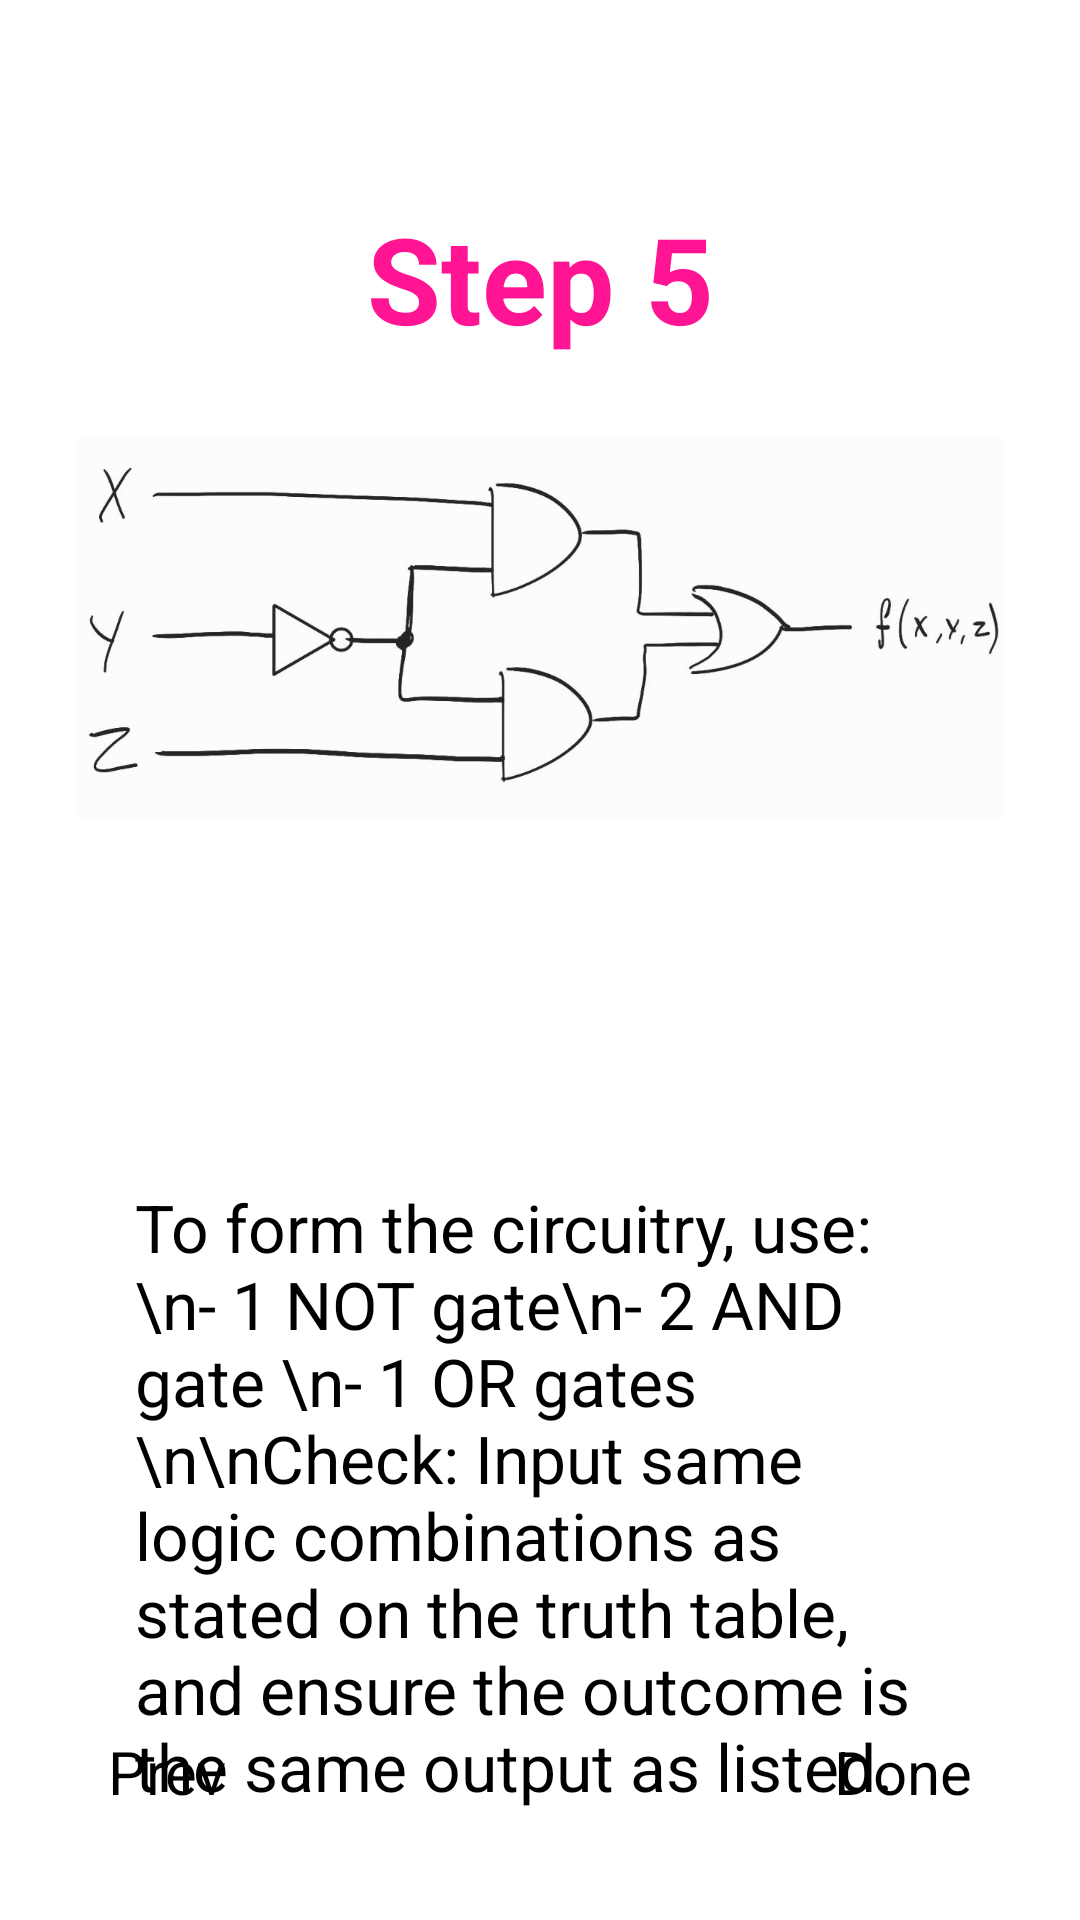

Layout XML and referenced resources for this Android screen:
<!-- AndroidManifest.xml: application theme Theme.FYP -->
<!-- res/layout/activity_kit_try_page6.xml -->
<?xml version="1.0" encoding="utf-8"?>
<androidx.constraintlayout.widget.ConstraintLayout xmlns:android="http://schemas.android.com/apk/res/android"
    xmlns:app="http://schemas.android.com/apk/res-auto"
    xmlns:tools="http://schemas.android.com/tools"
    android:layout_width="match_parent"
    android:layout_height="match_parent"
    tools:context=".KitTry6">

    <ImageView
        android:id="@+id/back_button"
        android:layout_width="26sp"
        android:layout_height="26sp"
        android:layout_margin="20sp"
        android:clickable="true"
        android:src="@drawable/ic_arrow_back"
        app:layout_constraintStart_toStartOf="parent"
        app:layout_constraintTop_toTopOf="parent"
        tools:ignore="SpeakableTextPresentCheck,TouchTargetSizeCheck" />

    <ProgressBar
        android:id="@+id/progressBar"
        style="?android:attr/progressBarStyleHorizontal"
        android:layout_width="match_parent"
        android:progress="12"
        android:layout_height="wrap_content"
        android:layout_margin="20sp"
        android:gravity="center"
        android:padding="16dp"
        app:layout_constraintBottom_toTopOf="@id/next_page"
        app:layout_constraintEnd_toEndOf="parent"
        app:layout_constraintStart_toStartOf="parent" />

    <Button
        android:id="@+id/next_page"
        android:layout_width="wrap_content"
        android:layout_height="wrap_content"
        android:clickable="true"
        android:gravity="center"
        android:padding="16dp"
        android:text="@string/done"
        android:layout_margin="20sp"
        android:textSize="20sp"
        app:layout_constraintBottom_toBottomOf="parent"
        app:layout_constraintEnd_toEndOf="parent" />

    <Button
        android:id="@+id/prev_page"
        android:layout_width="wrap_content"
        android:layout_height="wrap_content"
        android:clickable="true"
        android:gravity="center"
        android:padding="16dp"
        android:text="@string/previous_page"
        android:layout_margin="20sp"
        android:textSize="20sp"
        app:layout_constraintBottom_toBottomOf="parent"
        app:layout_constraintStart_toStartOf="parent" />

    <TextView
        android:id="@+id/step"
        android:layout_width="match_parent"
        android:layout_height="wrap_content"
        android:gravity="center"
        android:text="Step 5"
        android:textColor="@color/deep_pink"
        android:textSize="40sp"
        android:textStyle="bold"
        android:padding="10sp"
        android:layout_margin="10dp"
        app:layout_constraintTop_toBottomOf="@id/back_button"
        app:layout_constraintStart_toStartOf="parent"
        app:layout_constraintEnd_toEndOf="parent" />

    <TextView
        android:id="@+id/subtt"
        android:layout_width="match_parent"
        android:layout_height="wrap_content"
        android:gravity="center"
        android:text="Duplicate the combinational logic circuit onto LogiKit"
        android:textSize="30sp"
        android:textStyle="bold"
        android:padding="10sp"
        app:layout_constraintTop_toBottomOf="@id/step"
        app:layout_constraintStart_toStartOf="parent"
        app:layout_constraintEnd_toEndOf="parent" />

    <LinearLayout
        android:id="@+id/lv_notes"
        android:layout_width="match_parent"
        android:layout_height="wrap_content"
        android:orientation="vertical"
        android:gravity="center"
        android:paddingHorizontal="5dp"
        app:layout_constraintTop_toBottomOf="@id/subtt"
        app:layout_constraintBottom_toTopOf="@id/progressBar">


        <ImageView
            android:id="@+id/imageView"
            android:layout_width="wrap_content"
            android:layout_height="250dp"
            android:layout_margin="20dp"
            android:src="@drawable/photo_2024_04_09_21_38_03" />

        <TextView
            android:layout_width="match_parent"
            android:layout_height="wrap_content"
            android:text="To form the circuitry, use: \n- 1 NOT gate\n- 2 AND gate \n- 1 OR gates \n\nCheck: Input same logic combinations as stated on the truth table, and ensure the outcome is the same output as listed."
            android:gravity="start"
            android:textSize="22sp"
            android:padding="20sp"
            android:layout_margin="20dp" />


        <TextView
            android:layout_width="match_parent"
            android:layout_height="wrap_content"
            android:text="CONGRATULATIONS!! \nYou have completed the task!! \n\n Now go and create something useful!!"
            android:gravity="center"
            android:textStyle="bold"
            android:textColor="@color/dark_red"
            android:textSize="25sp"
            android:padding="10sp"
            android:layout_margin="10dp" />
    </LinearLayout>

</androidx.constraintlayout.widget.ConstraintLayout>
<!-- resources referenced by this layout -->
<resources>
  <color name="dark_red">#8B0000</color>
  <color name="deep_pink">#FF1493</color>
  <!-- drawable photo_2024_04_09_21_38_03: jpg bitmap (drawable, 44135 bytes) -->
  <string name="done">Done</string>
  <string name="previous_page">Prev</string>
</resources>
